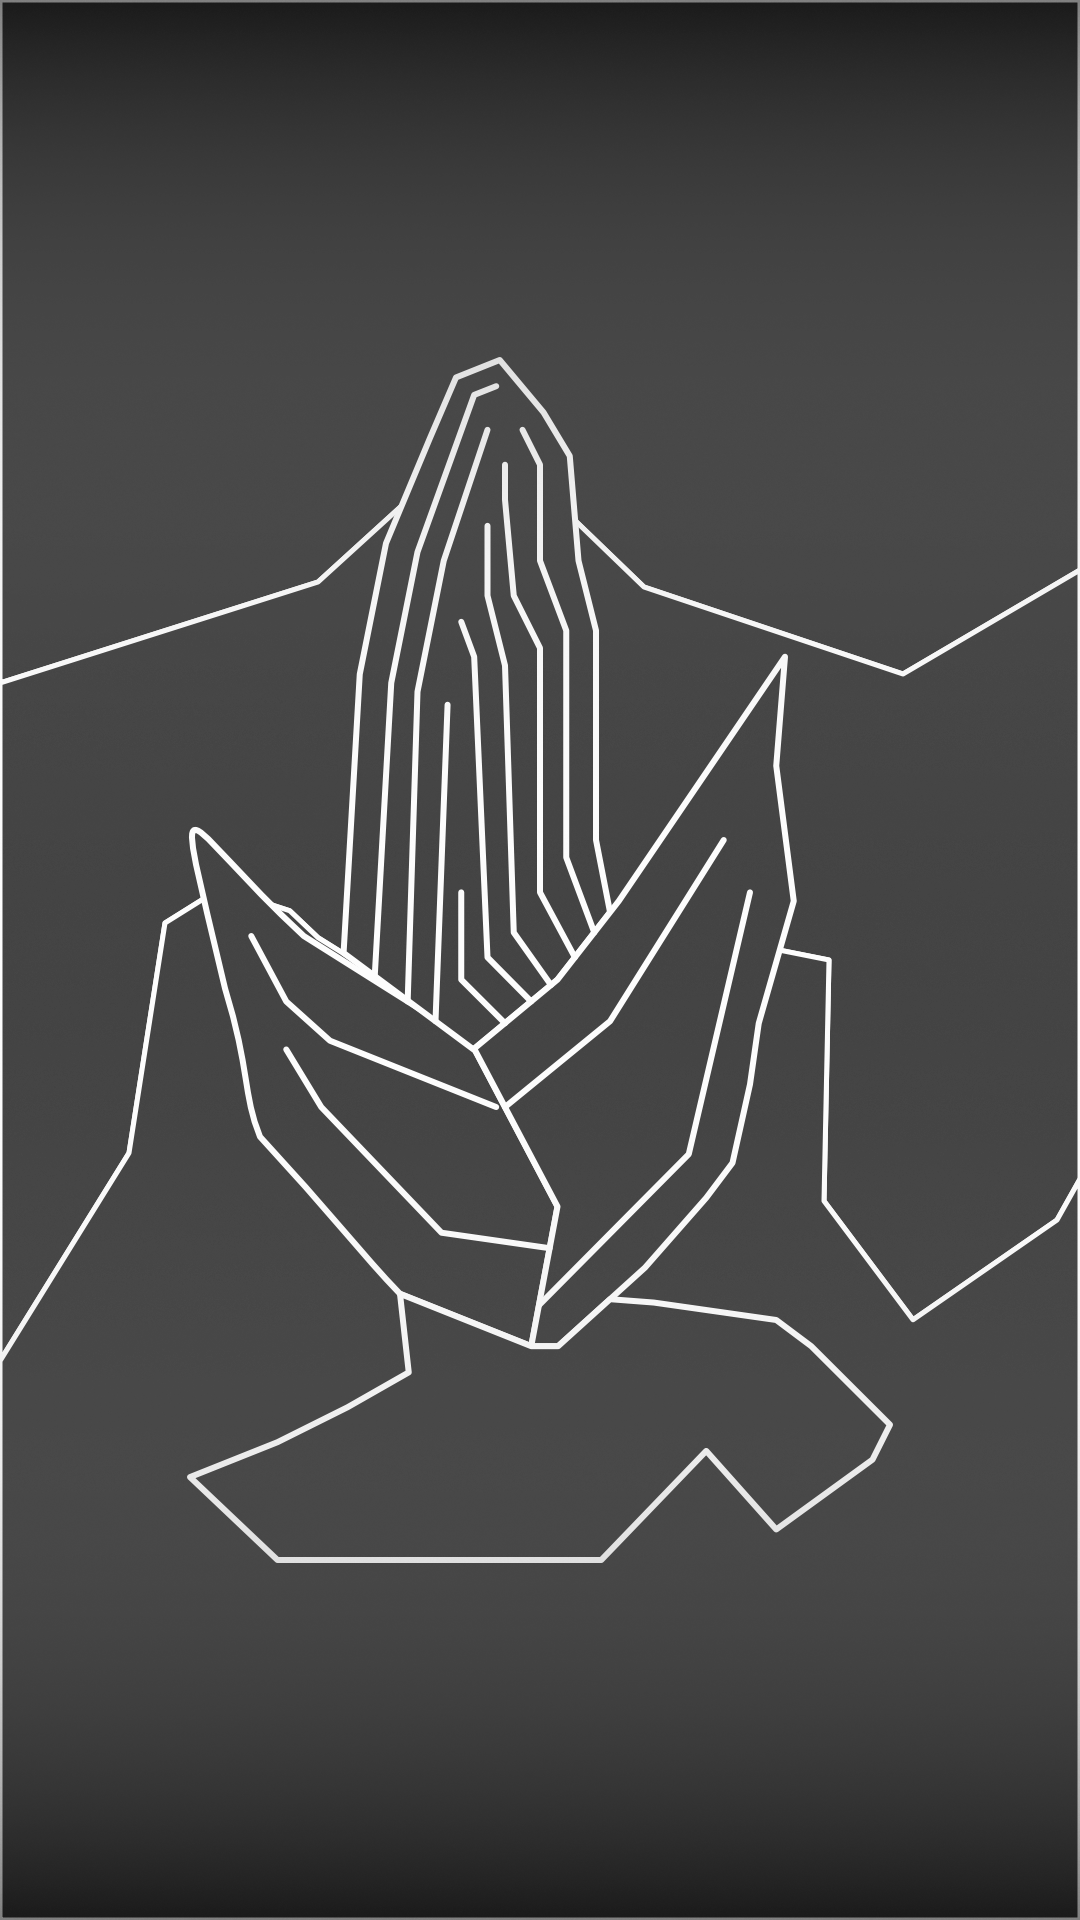

This screen was rendered from an Android layout file. Write that file and the resources it references.
<!-- AndroidManifest.xml: application theme Splash -->
<!-- res/layout/fragment_store.xml -->
<?xml version="1.0" encoding="utf-8"?>
<androidx.constraintlayout.widget.ConstraintLayout xmlns:android="http://schemas.android.com/apk/res/android"
    xmlns:app="http://schemas.android.com/apk/res-auto"
    xmlns:tools="http://schemas.android.com/tools"
    android:layout_width="match_parent"
    android:layout_height="match_parent"
    tools:context=".ui.home.HomeFragment">

    <ImageView
        android:id="@+id/imageView15"
        android:layout_width="wrap_content"
        android:layout_height="wrap_content"
        android:src="@drawable/basic_bg"
        app:layout_constraintBottom_toBottomOf="parent"
        app:layout_constraintEnd_toEndOf="parent"
        app:layout_constraintHorizontal_bias="0.0"
        app:layout_constraintStart_toStartOf="parent"
        app:layout_constraintTop_toTopOf="parent"
        app:layout_constraintVertical_bias="1.0" />

    <ImageView
        android:id="@+id/imageView16"
        android:layout_width="wrap_content"
        android:layout_height="wrap_content"
        android:src="@drawable/store"
        app:layout_constraintBottom_toBottomOf="parent"
        app:layout_constraintEnd_toEndOf="parent"
        app:layout_constraintHorizontal_bias="0.0"
        app:layout_constraintStart_toStartOf="parent"
        app:layout_constraintTop_toTopOf="parent"
        app:layout_constraintVertical_bias="1.0" />

</androidx.constraintlayout.widget.ConstraintLayout>
<!-- resources referenced by this layout -->
<resources>
  <!-- drawable basic_bg: png bitmap (drawable, 800700 bytes) -->
  <style name="Splash" parent="Theme.MaterialComponents.NoActionBar">
          <item name="android:windowBackground">@drawable/splash_screen</item>
      </style>
  <!-- drawable splash_screen (drawable) -->
  <?xml version="1.0" encoding="utf-8"?>
  <layer-list xmlns:android="http://schemas.android.com/apk/res/android"
      android:opacity="opaque">
      <item android:drawable="@color/black" />
      <item>
          <bitmap
              android:gravity="center"
              android:src="@drawable/logosplash" />
      </item>
  </layer-list>
  <color name="black">#FF000000</color>
  <!-- drawable logosplash: png bitmap (drawable, 26627 bytes) -->
</resources>
